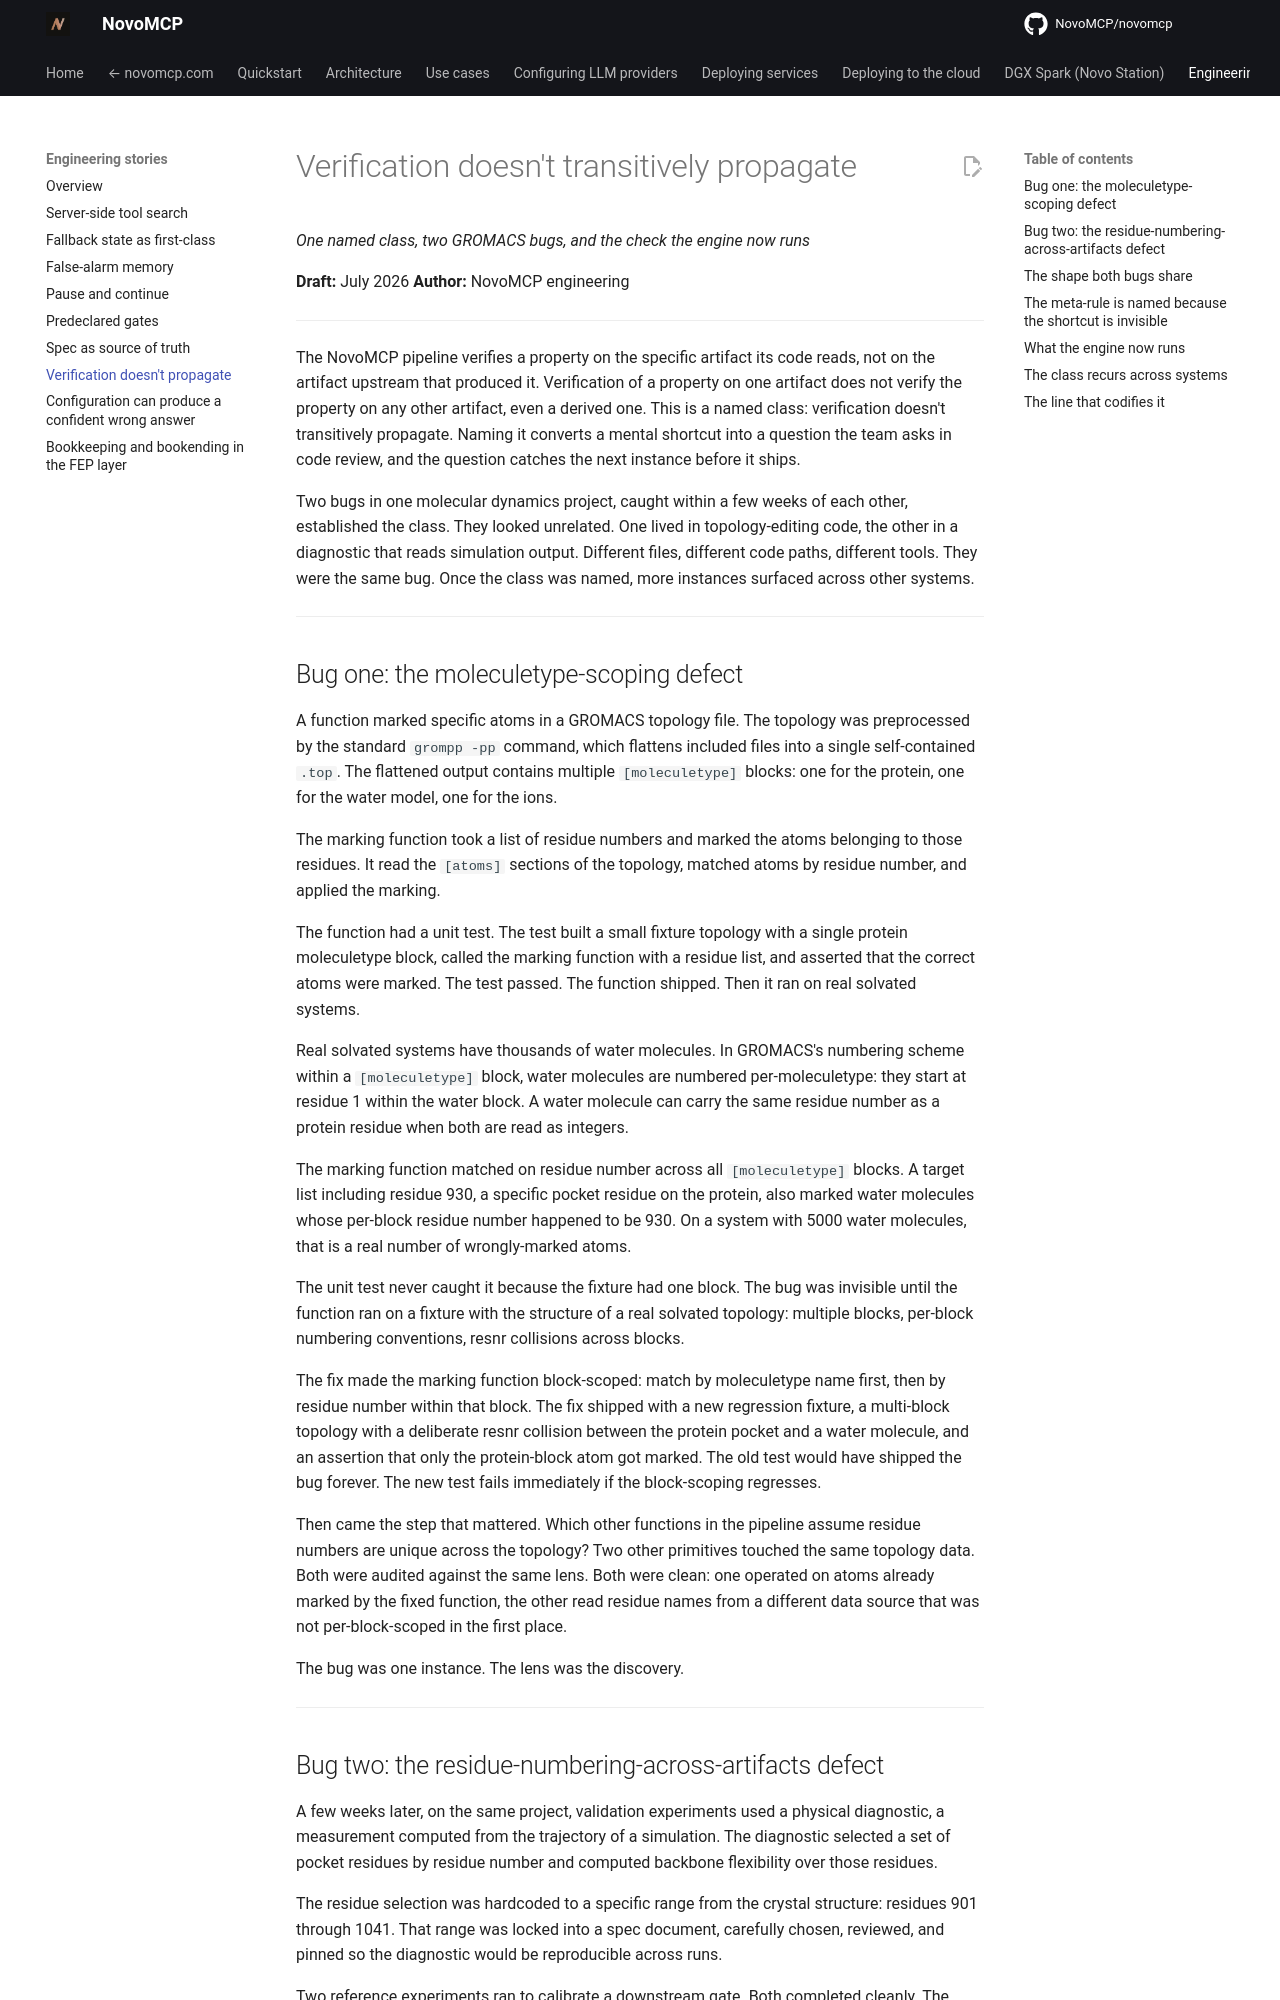

repository: NovoMCP/novomcp · page: engineering-stories/verification-doesnt-propagate/index.html · generator: mkdocs

# Verification doesn't transitively propagate

*One named class, two GROMACS bugs, and the check the engine now runs*

**Draft:** July 2026
**Author:** NovoMCP engineering

---

The NovoMCP pipeline verifies a property on the specific artifact its code reads, not on the artifact upstream that produced it. Verification of a property on one artifact does not verify the property on any other artifact, even a derived one. This is a named class: verification doesn't transitively propagate. Naming it converts a mental shortcut into a question the team asks in code review, and the question catches the next instance before it ships.

Two bugs in one molecular dynamics project, caught within a few weeks of each other, established the class. They looked unrelated. One lived in topology-editing code, the other in a diagnostic that reads simulation output. Different files, different code paths, different tools. They were the same bug. Once the class was named, more instances surfaced across other systems.

---

## Bug one: the moleculetype-scoping defect

A function marked specific atoms in a GROMACS topology file. The topology was preprocessed by the standard `grompp -pp` command, which flattens included files into a single self-contained `.top`. The flattened output contains multiple `[moleculetype]` blocks: one for the protein, one for the water model, one for the ions.

The marking function took a list of residue numbers and marked the atoms belonging to those residues. It read the `[atoms]` sections of the topology, matched atoms by residue number, and applied the marking.

The function had a unit test. The test built a small fixture topology with a single protein moleculetype block, called the marking function with a residue list, and asserted that the correct atoms were marked. The test passed. The function shipped. Then it ran on real solvated systems.

Real solvated systems have thousands of water molecules. In GROMACS's numbering scheme within a `[moleculetype]` block, water molecules are numbered per-moleculetype: they start at residue 1 within the water block. A water molecule can carry the same residue number as a protein residue when both are read as integers.

The marking function matched on residue number across all `[moleculetype]` blocks. A target list including residue 930, a specific pocket residue on the protein, also marked water molecules whose per-block residue number happened to be 930. On a system with 5000 water molecules, that is a real number of wrongly-marked atoms.

The unit test never caught it because the fixture had one block. The bug was invisible until the function ran on a fixture with the structure of a real solvated topology: multiple blocks, per-block numbering conventions, resnr collisions across blocks.

The fix made the marking function block-scoped: match by moleculetype name first, then by residue number within that block. The fix shipped with a new regression fixture, a multi-block topology with a deliberate resnr collision between the protein pocket and a water molecule, and an assertion that only the protein-block atom got marked. The old test would have shipped the bug forever. The new test fails immediately if the block-scoping regresses.

Then came the step that mattered. Which other functions in the pipeline assume residue numbers are unique across the topology? Two other primitives touched the same topology data. Both were audited against the same lens. Both were clean: one operated on atoms already marked by the fixed function, the other read residue names from a different data source that was not per-block-scoped in the first place.

The bug was one instance. The lens was the discovery.

---
